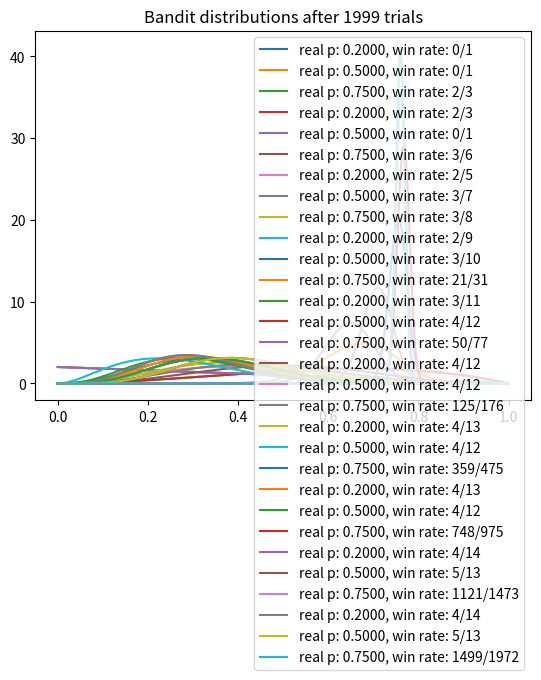

The script that saved this image:
import matplotlib.pyplot as plt
import numpy as np
from scipy.stats import beta

NUM_TRIALS = 2000
BANDIT_PROBABILITIES = [0.2, 0.5, 0.75]

class Bandit:
    def __init__(self, p):
        self.p = p
        self.a = 1 # alpha = number of wins + 1 (prior)
        self.b = 1 # beta = number of losses + 1 (prior)
        self.N = 0

    def pull(self):
        return np.random.random() < self.p
    
    def sample(self):
        return np.random.beta(self.a, self.b)  # generates a sample from the beta distribution with parameters a and b
    
    def update(self, x):
        self.N += 1
        self.a += x   # a gets incremented by the reward (1 or 0) as it is the success
        self.b += (1-x)   # b gets incremented by 1 - reward (0 or 1) as it is the failure

def plot(bandits, trials):
    x = np.linspace(0, 1, 200)  # it is creating a grid of 200 evenly spaced evaluation points b/w 0 and 1. These points will be used to evaluate the curve of the beta distribution at that particular point.
    for b in bandits:   # this for loop plots all three bandits in the same graph, the rest (title etc) is common for all
        y = beta.pdf(x, b.a, b.b)   # using the parameters defined, this generates the beta distribution for each bandit
        plt.plot(x, y, label = f"real p: {b.p:.4f}, win rate: {b.a - 1}/{b.N}") # shows the true probability rounded to 4 decimal points and also the win rate (where a - 1 = # of successes)
    plt.title(f"Bandit distributions after {trials} trials")
    plt.legend()
    plt.savefig(f"posterior_dist_at_{trials}.png")

def experiment():
    bandits = [Bandit(p) for p in BANDIT_PROBABILITIES]
    sample_points = [5, 10, 20, 50, 100, 200, 500, 1000, 1500, 1999]    # these are time steps where we want to plot the posterior distributions
    rewards = np.zeros(NUM_TRIALS)

    for i in range(NUM_TRIALS):
        j = np.argmax([b.sample() for b in bandits])    # thompson sampling - draws a probability estimate from the posterior distribution

        if i in sample_points:  # plot the posterior distribution for each bandit
            plot(bandits, i)

        x = bandits[j].pull()
        bandits[j].update(x)
        rewards[i] = x

    for b in bandits:
        print("number of success: ", b.a - 1)

    print("total rewards", rewards.sum())   # rewards does not include the the initiated success values. Therefore, no need to subtract anything from it.
    print("overall win rate: ", rewards.sum() / NUM_TRIALS)
    print("number of times each bandit was selected: ", [b.N for b in bandits])

if __name__ == "__main__":
    experiment()
